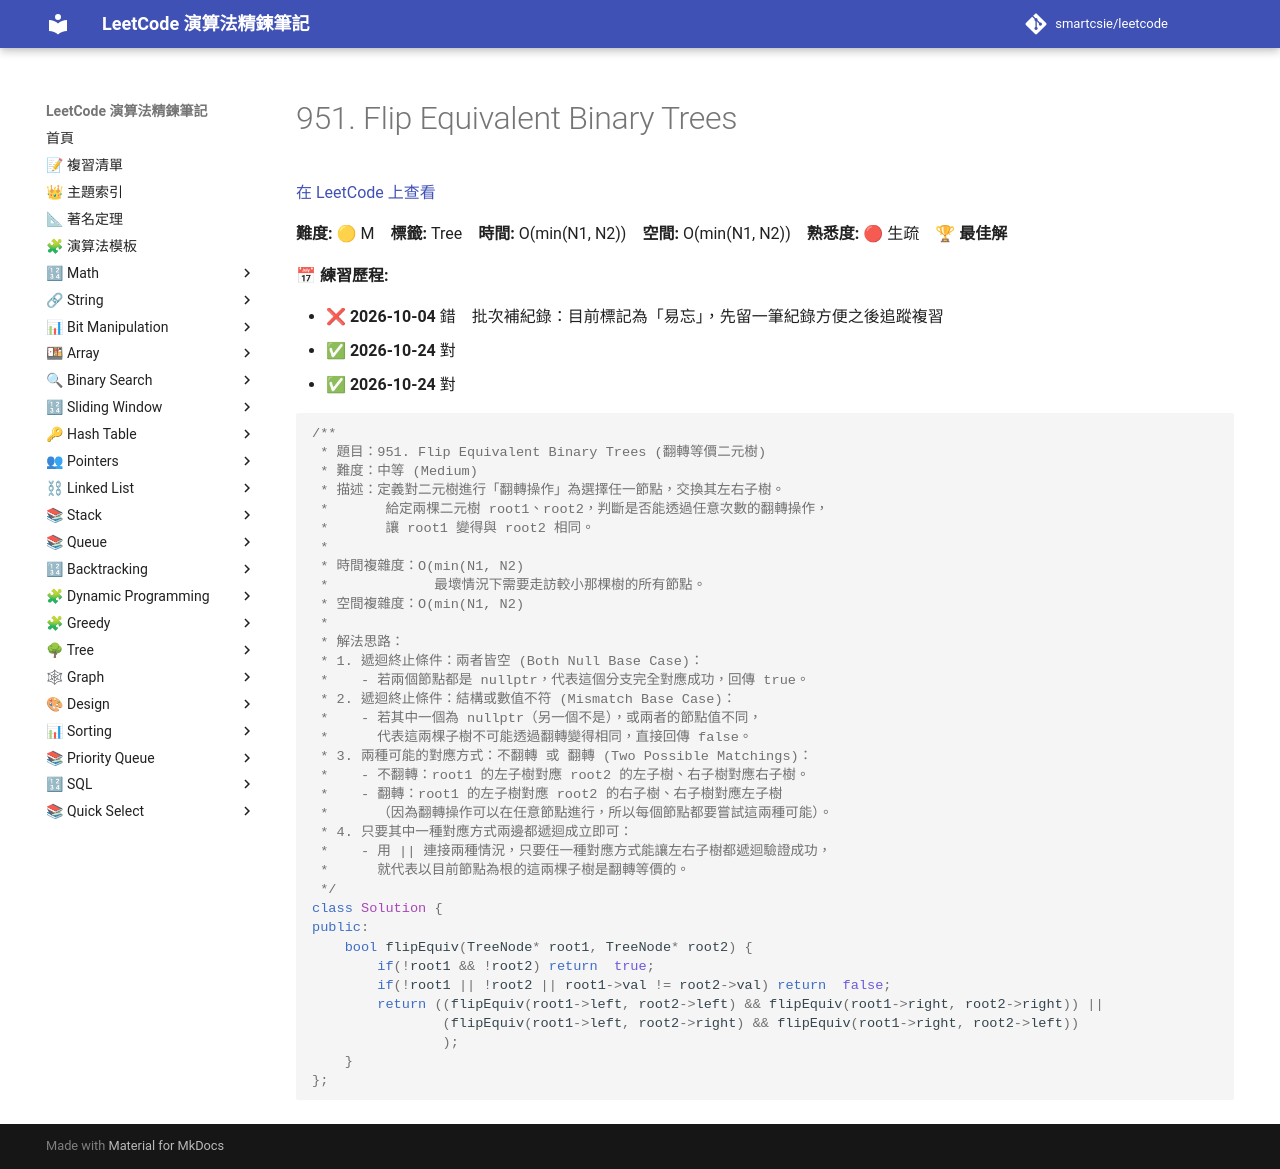

repository: smartcsie/leetcode · page: problems/0951/index.html · generator: mkdocs

# 951. Flip Equivalent Binary Trees

[在 LeetCode 上查看](https://leetcode.com/problems/flip-equivalent-binary-trees/)

**難度:** 🟡 M　**標籤:** Tree　**時間:** O(min(N1, N2))　**空間:** O(min(N1, N2))　**熟悉度:** 🔴 生疏　🏆 **最佳解**

**📅 練習歷程:**

- ❌ **2026-10-04** 錯　批次補紀錄：目前標記為「易忘」，先留一筆紀錄方便之後追蹤複習
- ✅ **2026-10-24** 對
- ✅ **2026-10-24** 對

```cpp
/**
 * 題目：951. Flip Equivalent Binary Trees (翻轉等價二元樹)
 * 難度：中等 (Medium)
 * 描述：定義對二元樹進行「翻轉操作」為選擇任一節點，交換其左右子樹。
 *       給定兩棵二元樹 root1、root2，判斷是否能透過任意次數的翻轉操作，
 *       讓 root1 變得與 root2 相同。
 *
 * 時間複雜度：O(min(N1, N2)
 *             最壞情況下需要走訪較小那棵樹的所有節點。
 * 空間複雜度：O(min(N1, N2)
 *
 * 解法思路：
 * 1. 遞迴終止條件：兩者皆空 (Both Null Base Case)：
 *    - 若兩個節點都是 nullptr，代表這個分支完全對應成功，回傳 true。
 * 2. 遞迴終止條件：結構或數值不符 (Mismatch Base Case)：
 *    - 若其中一個為 nullptr（另一個不是），或兩者的節點值不同，
 *      代表這兩棵子樹不可能透過翻轉變得相同，直接回傳 false。
 * 3. 兩種可能的對應方式：不翻轉 或 翻轉 (Two Possible Matchings)：
 *    - 不翻轉：root1 的左子樹對應 root2 的左子樹、右子樹對應右子樹。
 *    - 翻轉：root1 的左子樹對應 root2 的右子樹、右子樹對應左子樹
 *      （因為翻轉操作可以在任意節點進行，所以每個節點都要嘗試這兩種可能）。
 * 4. 只要其中一種對應方式兩邊都遞迴成立即可：
 *    - 用 || 連接兩種情況，只要任一種對應方式能讓左右子樹都遞迴驗證成功，
 *      就代表以目前節點為根的這兩棵子樹是翻轉等價的。
 */
class Solution {
public:
    bool flipEquiv(TreeNode* root1, TreeNode* root2) {
        if(!root1 && !root2) return  true;
        if(!root1 || !root2 || root1->val != root2->val) return  false;
        return ((flipEquiv(root1->left, root2->left) && flipEquiv(root1->right, root2->right)) ||
                (flipEquiv(root1->left, root2->right) && flipEquiv(root1->right, root2->left))
                );
    }
};
```
